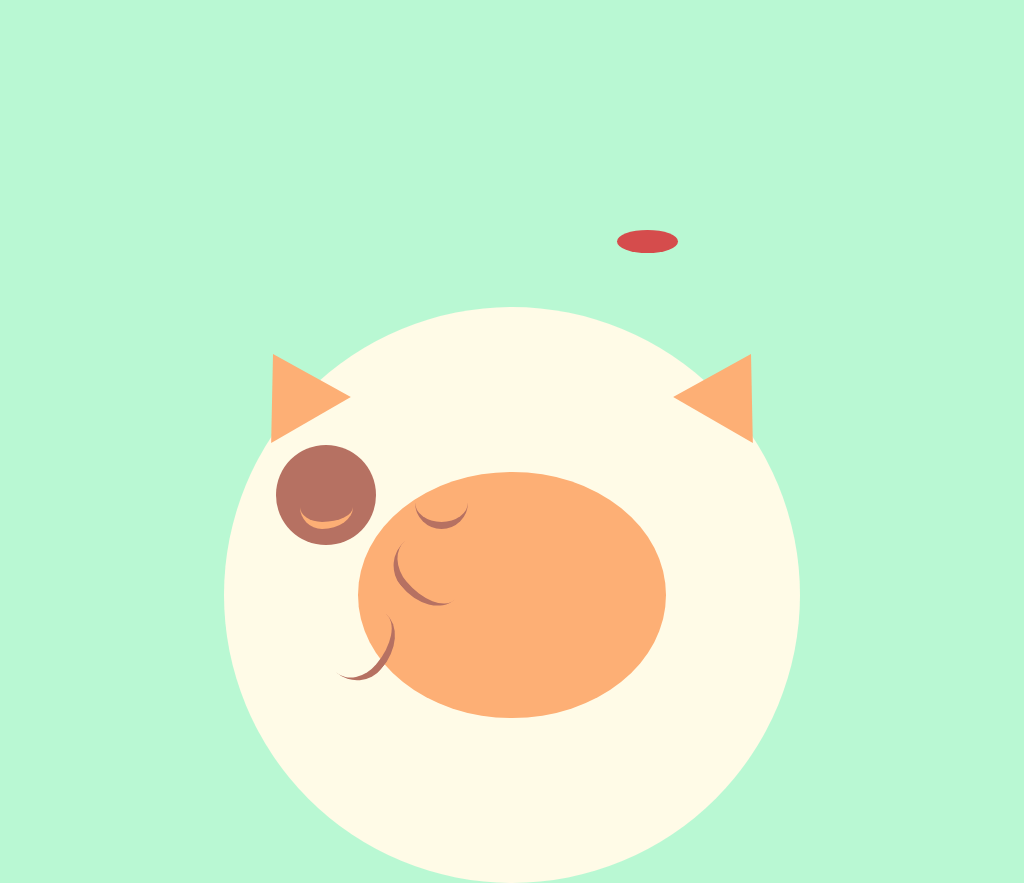

Write the HTML and CSS that draws this image.

<!-- file: index.html -->
<!DOCTYPE html>
<html lang="en">
<head>
  <meta charset="UTF-8">
  <meta name="viewport" content="width=device-width, initial-scale=1.0">
  <meta http-equiv="X-UA-Compatible" content="ie=edge">
  <link rel="stylesheet" href="style.css">
  <title>cat-01</title>
</head>
<body>
  <div class="container">
    <div class="cat-head">
      <div class="cat-ears"></div>
      <div class="eye-circle"><div class="eyes"></div></div>
      <div class="nose"></div>
      <div class="mouth"></div>
    </div>
  </div>
</body>
</html>


/* file: style.css */
*{
  padding: 0;
  margin: 0;
  box-sizing: border-box;
}
body{
  display: grid;
  place-items: center;
  margin-top: 30%;
  background-color: #B9F8D3;
}
.container{
  display: grid;
  place-items: center;
  width: 75vmin;
  height: 75vmin;
  border-radius: 50%;
  background-color: #FFFBE7;
}
.cat-head{
  display: flex;
  justify-content: center;
  align-items: center;
  width: 40vmin;
  height: 32vmin;
  border-radius: 50%;
  background-color: #FDAF75;
}
.cat-ears::after{
  content: "";
  position: absolute;
  top: 45.5vmin;
  left: 32vmin;
  width: 0;
  height: 0;
  border-right: 6vmin solid transparent;
  border-left: 6vmin solid transparent;
  border-bottom: 10vmin solid #FDAF75;
  transform: rotate(-30deg);
}
.cat-ears::before{
  content: "";
  position: absolute;
  top: 45.5vmin;
  right: 32vmin;
  width: 0;
  height: 0;
  border-right: 6vmin solid transparent;
  border-left: 6vmin solid transparent;
  border-bottom: 10vmin solid #FDAF75;
  transform: rotate(30deg);
}
.eye-circle{
  position: absolute;
  top: 58vmin;
  left: 36vmin;
  width: 13vmin;
  height: 13vmin;
  border-radius: 50%;
  background-color: #B67162;
}
.eyes::after{
  content: "";
  position: absolute;
  left: 3vmin;
  width: 7vmin;
  height: 10vmin;
  border-bottom: 1vmin solid #FDAF75;
  border-radius: 0 0 7vmin 5vmin / 0 0 5vmin 5vmin;
}
.eyes::before{
  content: "";
  position: absolute;
  left: 18vmin;
  width: 7vmin;
  height: 10vmin;
  border-bottom: 1vmin solid #B67162;
  border-radius: 0 0 5vmin 5vmin / 0 0 5vmin 5vmin;
}
.nose{
  position: absolute;
  bottom: 67vmin;
  right: 45vmin;
  width: 8vmin;
  height: 3vmin;
  border-radius: 50%;
  background-color: #D54C4C;
  z-index: 1;
}
.mouth::after{
  content: "";
  position: absolute;
  left: 41vmin;
  width: 10vmin;
  height: 10vmin;
  border-bottom: 1vmin solid #B67162;
  border-radius: 0 0 7vmin 5vmin / 0 0 5vmin 5vmin;
  transform: rotate(-50deg);
}
.mouth::before{
  content: "";
  position: absolute;
  top: 68vmin;
  left: 52vmin;
  width: 10vmin;
  height: 10vmin;
  border-bottom: 1vmin solid #B67162;
  border-radius: 0 0 7vmin 5vmin / 0 0 5vmin 5vmin;
  transform: rotate(50deg);
}
